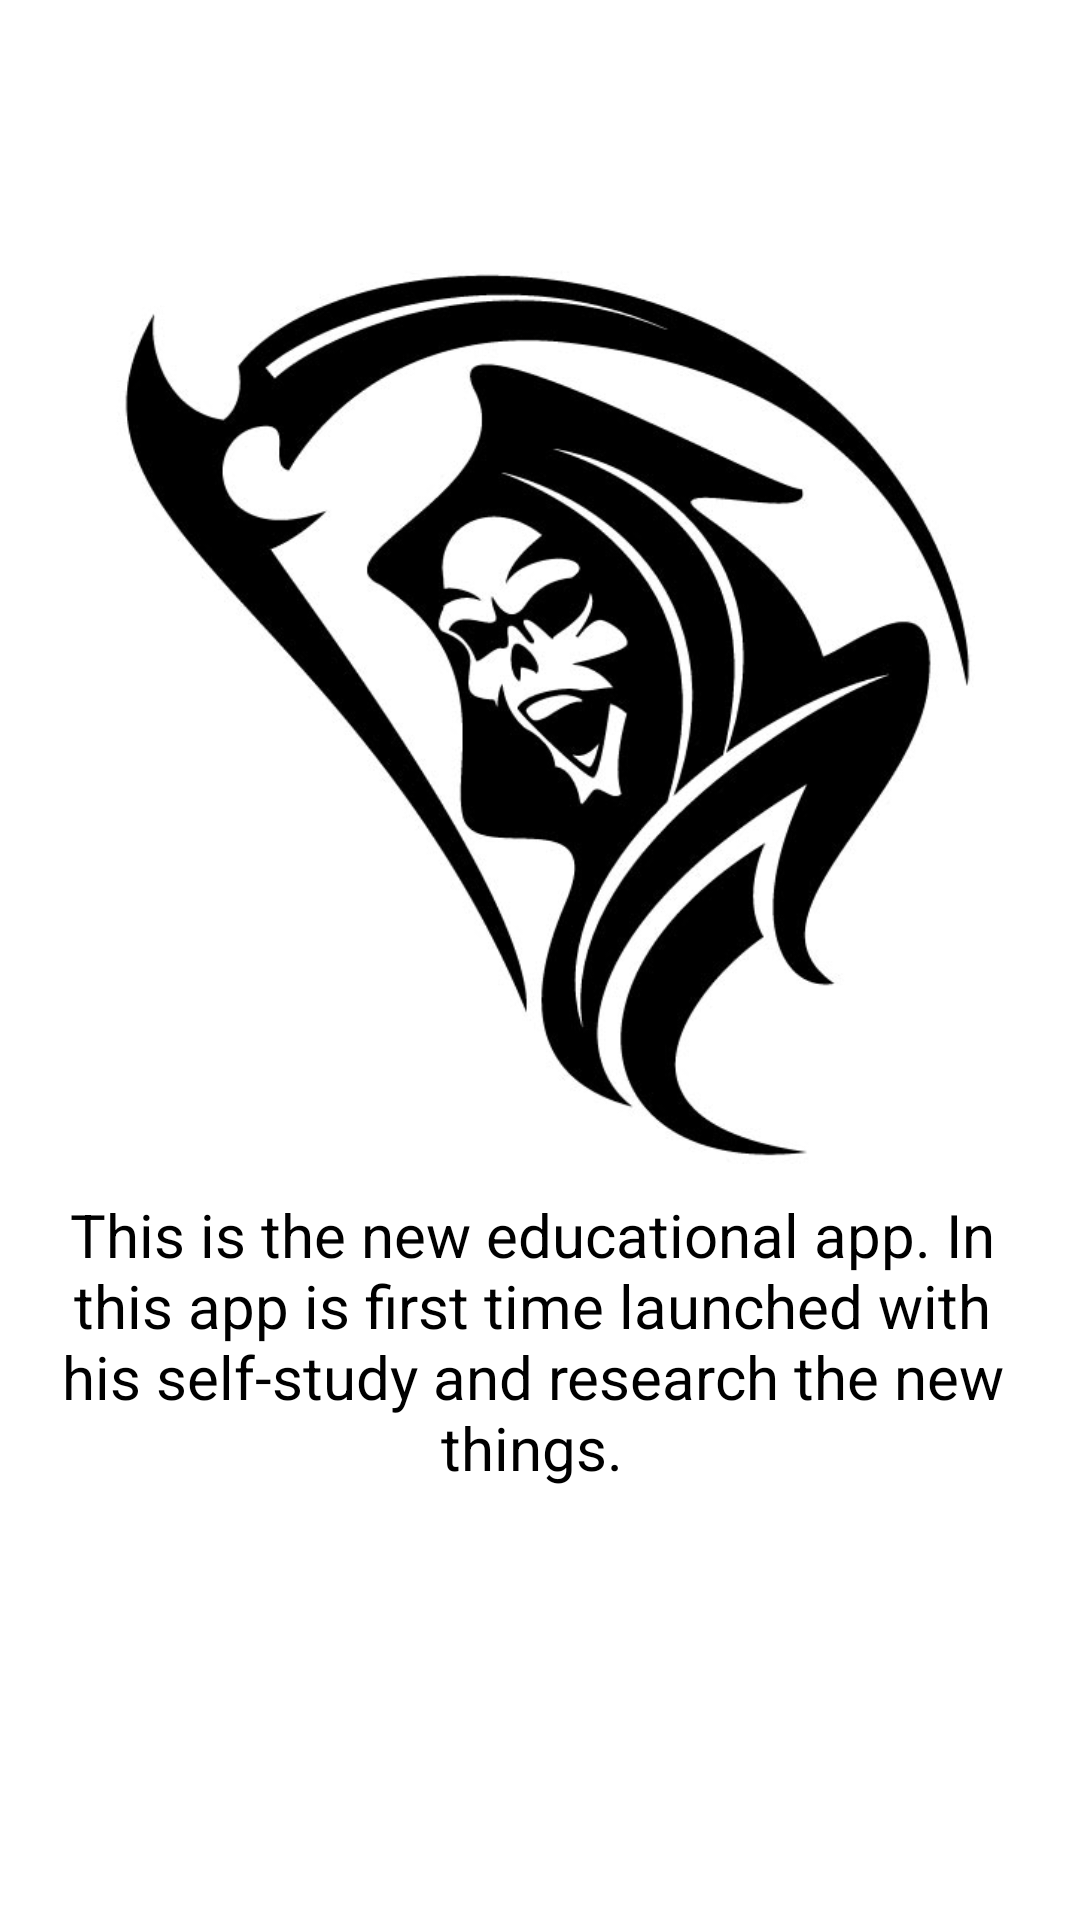

Android layout source for this screen:
<!-- AndroidManifest.xml: application theme Theme.Sitaram.NoActionBar -->
<!-- res/layout/fragment_second_view_pager.xml -->
<?xml version="1.0" encoding="utf-8"?>
<FrameLayout xmlns:android="http://schemas.android.com/apk/res/android"
    xmlns:tools="http://schemas.android.com/tools"
    android:layout_width="match_parent"
    android:layout_height="match_parent"
    tools:context=".SecondViewPAgerFragment">

    
    <LinearLayout
        android:layout_width="match_parent"
        android:layout_height="wrap_content"
        android:layout_marginTop="60dp"
        android:orientation="vertical"
        tools:ignore="UseCompoundDrawables,UselessParent">

        <ImageView
            android:layout_width="356dp"
            android:layout_height="298dp"
            android:layout_gravity="center"
            android:layout_marginTop="30dp"
            android:src="@mipmap/ic_secondvctrimg"
            android:contentDescription="@null" />

        <TextView
            android:id="@+id/txtMessages"
            android:layout_width="match_parent"
            android:layout_height="wrap_content"
            android:layout_gravity="center"
            android:layout_marginTop="5dp"
            android:paddingTop="5sp"
            android:paddingBottom="5dp"
            android:paddingStart="5sp"
            android:paddingEnd="10dp"
            android:text="@string/this_is_the_new_educational_app_in_this_app_is_first_time_launched_with_his_self_study_and_research_the_new_things"
            android:textAlignment="center"
            android:textColor="@color/black"
            android:textSize="20sp"
            tools:ignore="RtlSymmetry" />

    </LinearLayout>

</FrameLayout>
<!-- resources referenced by this layout -->
<resources>
  <!-- mipmap ic_secondvctrimg: jpeg bitmap (mipmap-xxhdpi, 36714 bytes) -->
  <string name="this_is_the_new_educational_app_in_this_app_is_first_time_launched_with_his_self_study_and_research_the_new_things">This is the new educational app. In this app is first time launched with his self-study and research the new things.</string>
  <style name="Theme.Sitaram.NoActionBar">
          <item name="windowActionBar">false</item>
          <item name="windowNoTitle">true</item>
      </style>
  <!-- not gathered from this repository: default colours our renderer supplied (Android Studio template values) -->
  <color name="black">#FF000000</color>
</resources>
